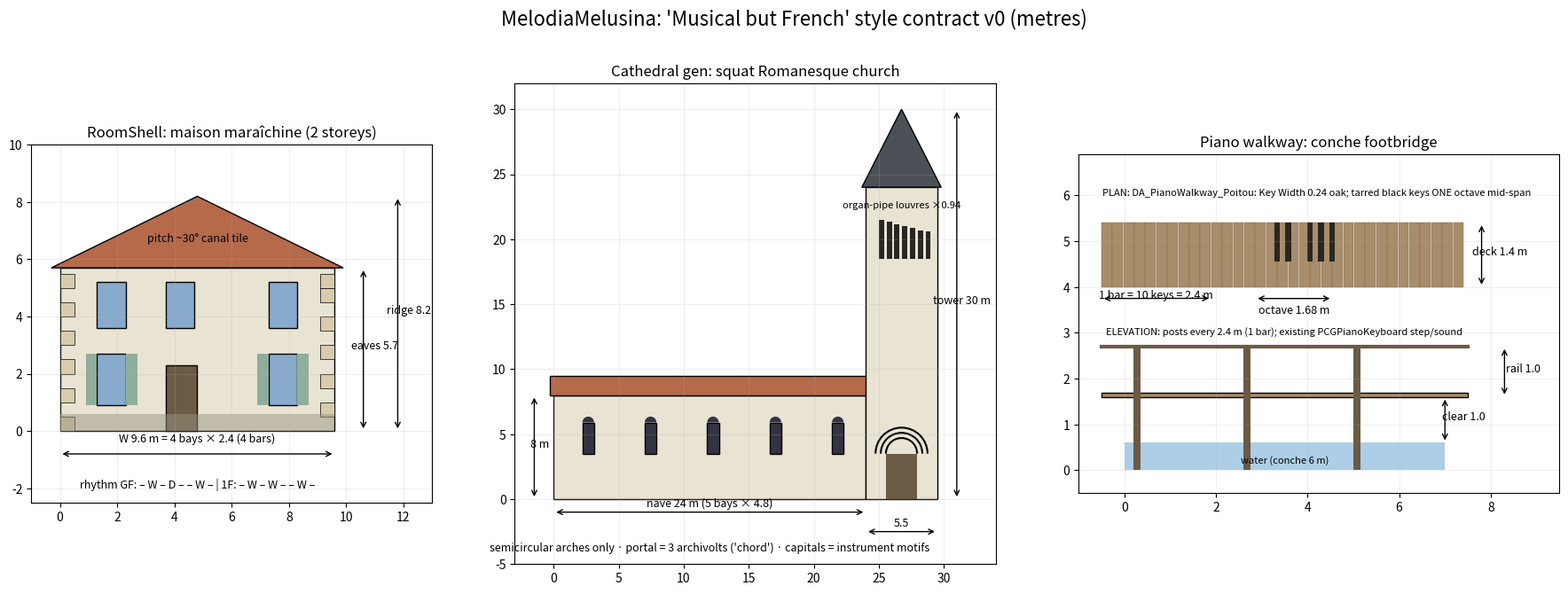

Write Python code to recreate this figure.
import matplotlib; matplotlib.use("Agg"); import matplotlib.pyplot as plt
from matplotlib.patches import Rectangle, Polygon, Arc, Wedge
def dim(a,x0,y0,x1,y1,t,off=0.4):
    a.annotate("",(x1,y1),(x0,y0),arrowprops=dict(arrowstyle="<->",lw=1)); a.text((x0+x1)/2+off*(x0==x1),(y0+y1)/2+off*(y0==y1),t,fontsize=9,ha="center")
f,ax=plt.subplots(1,3,figsize=(18,7),dpi=128,gridspec_kw=dict(width_ratios=[1,1.2,1.2]))
# house 3 bars x 2.4 = 9.6 w, eaves 5.7, ridge 8
a=ax[0]; a.add_patch(Rectangle((0,0),9.6,5.7,fc="#E9E3D3",ec="k")); a.add_patch(Polygon([(-.3,5.7),(9.9,5.7),(4.8,8.2)],fc="#B56A4A",ec="k"))
for i in range(4): 
    a.add_patch(Rectangle((-0.0+i*0,0),0,0))
pat="-W-W"+"W-D-"[0:0]
for b in range(4):  # beats of 2.4 bays*... use 0.6 m beats per bay (4 bays)
    pass
for k,c in enumerate("-W-D--W-"):  # ground floor 8 beats over 9.6m (1.2 m each)
    x=k*1.2+0.1
    if c=="W": a.add_patch(Rectangle((x,0.9),1.0,1.8,fc="#88aacc",ec="k")); a.add_patch(Rectangle((x-0.4,0.9),0.4,1.8,fc="#8FAE9B")); a.add_patch(Rectangle((x+1,0.9),0.4,1.8,fc="#8FAE9B"))
    if c=="D": a.add_patch(Rectangle((x,0),1.1,2.3,fc="#6b5a44",ec="k"))
for k,c in enumerate("-W-W--W-"):
    x=k*1.2+0.1
    if c=="W": a.add_patch(Rectangle((x,3.6),1.0,1.6,fc="#88aacc",ec="k"))
for y in range(0,6): a.add_patch(Rectangle((0,y),0.5,0.5,fc="#D8CBAE",ec="k",lw=.5)); a.add_patch(Rectangle((9.1,y+.5 if y<5 else y),0.5,0.5,fc="#D8CBAE",ec="k",lw=.5))
a.add_patch(Rectangle((0,0),9.6,0.6,fc="#9a9480",alpha=.5))
dim(a,0,-0.8,9.6,-0.8,"W 9.6 m = 4 bays × 2.4 (4 bars)");dim(a,10.6,0,10.6,5.7,"eaves 5.7");dim(a,11.8,0,11.8,8.2,"ridge 8.2")
a.text(4.8,6.6,"pitch ~30° canal tile",ha="center",fontsize=9); a.text(4.8,-2.0,"rhythm GF: – W – D – – W – | 1F: – W – W – – W –",ha="center",fontsize=9)
a.set_title("RoomShell: maison maraîchine (2 storeys)"); a.set_xlim(-1,13); a.set_ylim(-2.5,10)
# church
a=ax[1]; a.add_patch(Rectangle((0,0),24,8,fc="#E9E3D3",ec="k")); a.add_patch(Polygon([(0,8),(24,8),(24,12),(0,12)],fc="#B56A4A",ec="k",alpha=.0))
a.add_patch(Polygon([(-.3,8),(24.3,8),(24.3,9.5),(-.3,9.5)],fc="#B56A4A",ec="k"))
a.add_patch(Rectangle((24,0),5.5,24,fc="#E9E3D3",ec="k")); a.add_patch(Polygon([(23.7,24),(29.8,24),(26.75,30)],fc="#4B5157",ec="k"))
for i in range(5):
    x=2.2+i*4.8; a.add_patch(Rectangle((x,3.5),0.9,2.4,fc="#334",ec="k")); a.add_patch(Wedge((x+.45,5.9),.45,0,180,fc="#334"))
for r in (1.2,1.6,2.0): a.add_patch(Arc((26.75,3.5),2*r,2*r,theta1=0,theta2=180,lw=1.5))
a.add_patch(Rectangle((25.55,0),2.4,3.5,fc="#6b5a44"))
for j in range(7): h=3*0.94**j; a.add_patch(Rectangle((25.0+j*0.6,18.5),0.4,h,fc="#2A2622"))
a.text(26.75,22.4,"organ-pipe louvres ×0.94",ha="center",fontsize=8)
dim(a,0,-1,24,-1,"nave 24 m (5 bays × 4.8)");dim(a,-1.5,0,-1.5,8,"8 m");dim(a,31,0,31,30,"tower 30 m");dim(a,24,-2.5,29.5,-2.5,"5.5")
a.text(12,-4,"semicircular arches only · portal = 3 archivolts ('chord') · capitals = instrument motifs",ha="center",fontsize=9)
a.set_title("Cathedral gen: squat Romanesque church"); a.set_xlim(-3,34); a.set_ylim(-5,32)
# bridge
a=ax[2]; L=6.0; a.add_patch(Rectangle((0,0),L+1.0,0.6,fc="#5aa0d0",alpha=.5)); a.text(3.5,0.15,"water (conche 6 m)",ha="center",fontsize=8)
a.add_patch(Rectangle((-0.5,1.6),L+2,0.1,fc="#A88D6A",ec="k"))
for p in [0,2.4,4.8]: a.add_patch(Rectangle((p+.2,0),0.15,2.7,fc="#6b5a44"))
a.plot([-.5,L+1.5],[2.7,2.7],c="#6b5a44",lw=3)
# plan view inset of keys
y0=4.0
for k in range(int((L+2)/0.24)):
    x=-0.5+k*0.24; a.add_patch(Rectangle((x,y0),0.23,1.4,fc="#A88D6A",ec="#7a6448",lw=.3))
import itertools
oct=[1,2,4,5,6]  # black key positions within 7
for k in range(int((L+2)/0.24)):
    if 14<=k<21 and k%7 in oct: a.add_patch(Rectangle((-0.5+k*0.24+0.17,y0+0.56),0.13,0.84,fc="#2A2622"))
dim(a,-.5,3.75,1.9,3.755,"1 bar = 10 keys = 2.4 m",off=-.32); dim(a,-.5+14*.24,3.75,-.5+21*.24,3.75,"octave 1.68 m",off=-.32); dim(a,7.8,4.0,7.8,5.4,"deck 1.4 m")
dim(a,7.0,0.6,7.0,1.6,"clear 1.0");dim(a,8.3,1.6,8.3,2.7,"rail 1.0")
a.text(4.2,6.0,"PLAN: DA_PianoWalkway_Poitou: Key Width 0.24 oak; tarred black keys ONE octave mid-span",ha="center",fontsize=8)
a.text(3.5,2.95,"ELEVATION: posts every 2.4 m (1 bar); existing PCGPianoKeyboard step/sound",ha="center",fontsize=8)
a.set_title("Piano walkway: conche footbridge"); a.set_xlim(-1,9.5); a.set_ylim(-0.5,6.9)
for a in ax: a.set_aspect("equal"); a.grid(alpha=.2)
f.suptitle("MelodiaMelusina: 'Musical but French' style contract v0 (metres)",fontsize=16)
plt.tight_layout(); plt.savefig("style_contract_sheet.png")
